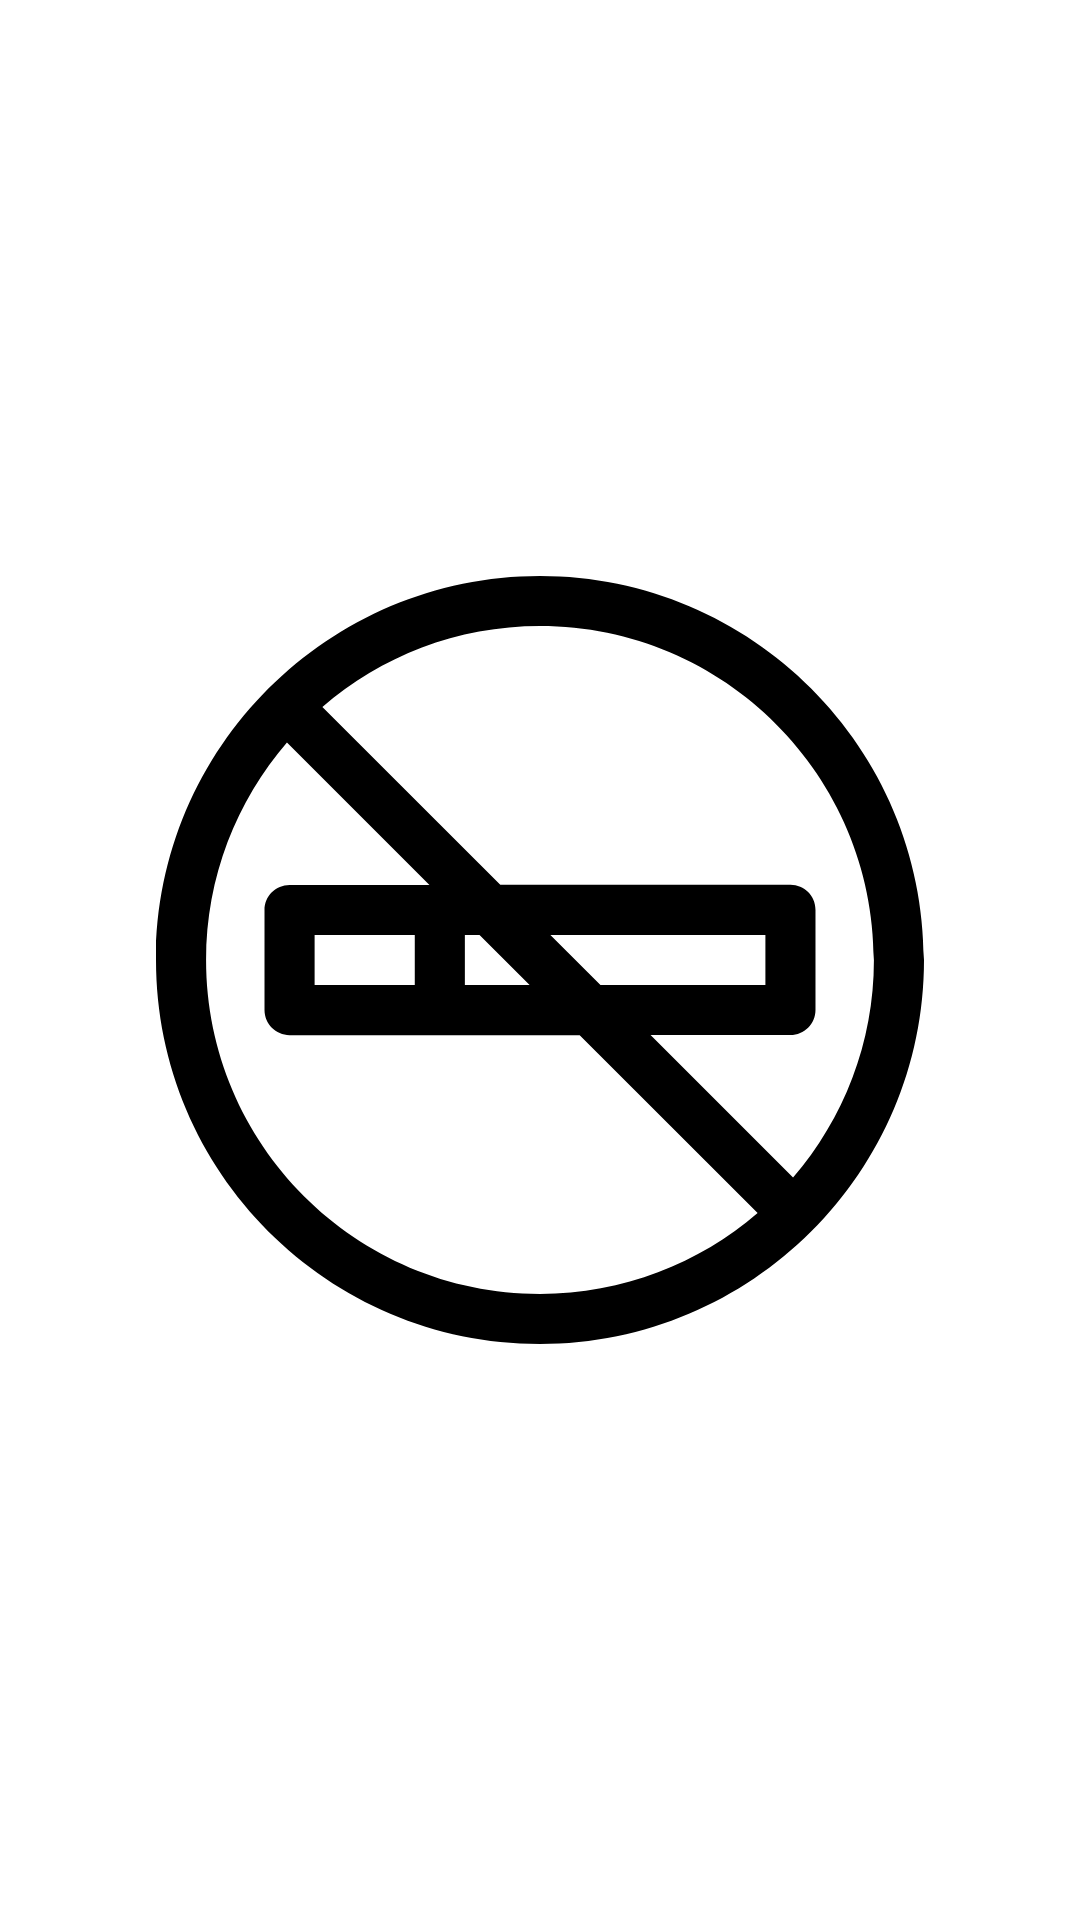

This screen was rendered from an Android layout file. Write that file and the resources it references.
<!-- AndroidManifest.xml: application theme Theme.TimeReminderKotlin -->
<!-- res/layout/fragment_splash.xml -->
<?xml version="1.0" encoding="utf-8"?>
<FrameLayout xmlns:android="http://schemas.android.com/apk/res/android"
    xmlns:tools="http://schemas.android.com/tools"
    android:layout_width="match_parent"
    android:layout_height="match_parent"
    tools:context=".SplashFragment">

    <ImageView
        android:layout_width="256dp"
        android:layout_height="256dp"
        android:layout_gravity="center"
        android:src="@drawable/no_smoking_svgrepo_com"
        />

</FrameLayout>
<!-- resources referenced by this layout -->
<resources>
  <!-- drawable no_smoking_svgrepo_com (drawable) -->
  <vector xmlns:android="http://schemas.android.com/apk/res/android"
      android:width="800dp"
      android:height="800dp"
      android:viewportWidth="512"
      android:viewportHeight="512">
    <path
        android:pathData="M256,0C115.31,0 0,114.37 0,256c0,141.16 114.84,256 256,256c141.02,0 256,-114.68 256,-256C512,114.84 397.16,0 256,0zM256,478.61c-122.75,0 -222.61,-99.86 -222.61,-222.61c0,-55.38 20.33,-106.09 53.91,-145.08l95,95H89.04c-9.22,0 -16.7,7.47 -16.7,16.7v66.78c0,9.22 7.47,16.7 16.7,16.7h193.43l118.61,118.61C362.09,458.28 311.38,478.61 256,478.61zM172.52,239.3v33.39h-66.78v-33.39H172.52zM205.91,272.7v-33.39h9.78l33.39,33.39H205.91zM262.92,239.3h143.35v33.39H296.31L262.92,239.3zM424.7,401.08l-95,-95h93.26c9.22,0 16.7,-7.47 16.7,-16.7v-66.78c0,-9.22 -7.47,-16.7 -16.7,-16.7H229.52L110.92,87.31C149.91,53.72 200.62,33.39 256,33.39c122.75,0 222.61,99.86 222.61,222.61C478.61,311.38 458.28,362.09 424.7,401.08z"
        android:fillColor="#000000"/>
  </vector>
  <style name="Theme.TimeReminderKotlin" parent="Theme.MaterialComponents.DayNight.DarkActionBar">
          
          <item name="colorPrimary">@color/purple_500</item>
          <item name="colorPrimaryVariant">@color/purple_700</item>
          <item name="colorOnPrimary">@color/white</item>
          
          <item name="colorSecondary">@color/teal_200</item>
          <item name="colorSecondaryVariant">@color/teal_700</item>
          <item name="colorOnSecondary">@color/black</item>
          
          <item name="android:statusBarColor">?attr/colorPrimaryVariant</item>
          
      </style>
  <!-- not gathered from this repository: default colours our renderer supplied (Android Studio template values) -->
  <color name="purple_500">#FF6200EE</color>
  <color name="purple_700">#FF3700B3</color>
  <color name="teal_200">#FF03DAC5</color>
  <color name="teal_700">#FF018786</color>
  <color name="black">#FF000000</color>
  <color name="white">#FFFFFFFF</color>
</resources>
